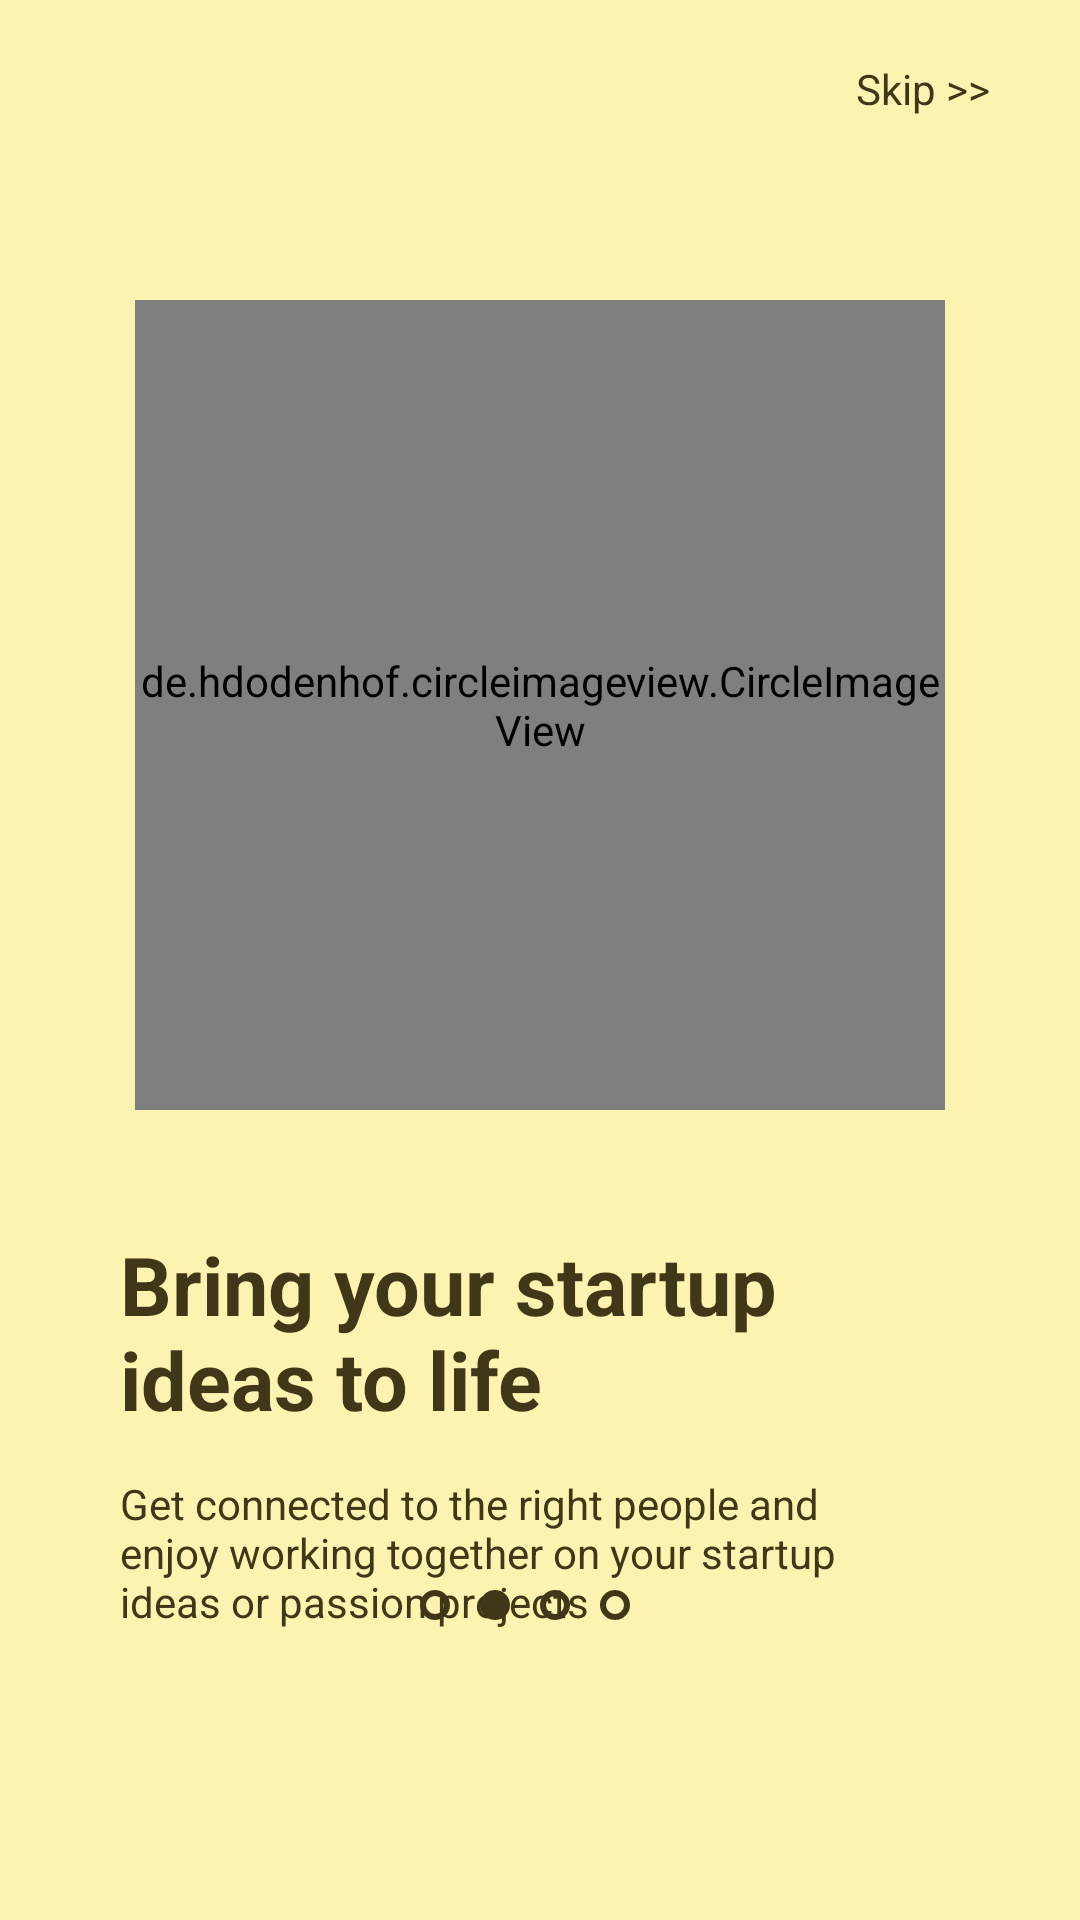

Write the Android layout XML for this screen, with the resource values it uses.
<!-- AndroidManifest.xml: application theme Theme.CommunityForDevelopers -->
<!-- res/layout/fragment_second_onboarding.xml -->
<?xml version="1.0" encoding="utf-8"?>
<androidx.constraintlayout.widget.ConstraintLayout xmlns:android="http://schemas.android.com/apk/res/android"
    xmlns:app="http://schemas.android.com/apk/res-auto"
    xmlns:tools="http://schemas.android.com/tools"
    android:layout_width="match_parent"
    android:layout_height="match_parent"
    android:background="#FDF3B0"
    tools:context=".fragments.SecondOnboardingFragment">

    <TextView
        android:id="@+id/btnSkip"
        android:layout_width="wrap_content"
        android:layout_height="wrap_content"
        android:layout_marginTop="20dp"
        android:layout_marginEnd="30dp"
        android:text="Skip &gt;&gt;"
        android:textColor="#3F3718"
        app:layout_constraintEnd_toEndOf="parent"
        app:layout_constraintTop_toTopOf="parent" />

    <de.hdodenhof.circleimageview.CircleImageView
        android:id="@+id/imageView"
        android:layout_width="270dp"
        android:layout_height="270dp"
        android:layout_marginTop="100dp"
        android:src="@drawable/onboarding_pic_2"
        app:layout_constraintEnd_toEndOf="parent"
        app:layout_constraintStart_toStartOf="parent"
        app:layout_constraintTop_toTopOf="parent" />

    <TextView
        android:id="@+id/tvHeading"
        android:layout_width="0dp"
        android:layout_height="wrap_content"
        android:layout_marginTop="40dp"
        android:layout_marginStart="40dp"
        android:layout_marginEnd="47dp"
        android:text="Bring your startup ideas to life"
        android:textColor="#3F3718"
        android:textSize="27dp"
        android:textStyle="bold"
        app:layout_constraintEnd_toEndOf="parent"
        app:layout_constraintStart_toStartOf="parent"
        app:layout_constraintTop_toBottomOf="@+id/imageView" />

    <TextView
        android:id="@+id/tvDescription"
        android:layout_width="0dp"
        android:layout_height="wrap_content"
        android:layout_marginTop="14dp"
        android:layout_marginStart="40dp"
        android:layout_marginEnd="70dp"
        android:text="Get connected to the right people and enjoy working together on your startup ideas or passion projects"
        android:textColor="#3F3718"
        android:textSize="14dp"
        app:layout_constraintEnd_toEndOf="parent"
        app:layout_constraintStart_toStartOf="parent"
        app:layout_constraintTop_toBottomOf="@+id/tvHeading" />

    <ImageView
        android:id="@+id/imageView2"
        android:layout_width="10dp"
        android:layout_height="10dp"
        android:layout_marginStart="100dp"
        android:layout_marginTop="70dp"
        android:layout_marginBottom="100dp"
        android:src="@drawable/circle_border"
        app:layout_constraintStart_toStartOf="@+id/tvDescription"
        app:layout_constraintBottom_toBottomOf="parent"/>

    <ImageView
        android:id="@+id/imageView4"
        android:layout_width="10dp"
        android:layout_height="10dp"
        android:layout_marginStart="10dp"
        android:layout_marginTop="70dp"
        android:layout_marginBottom="100dp"
        android:src="@drawable/solid_circle"
        app:layout_constraintStart_toEndOf="@+id/imageView2"
        app:layout_constraintBottom_toBottomOf="parent"/>

    <ImageView
        android:id="@+id/imageView5"
        android:layout_width="10dp"
        android:layout_height="10dp"
        android:src="@drawable/circle_border"
        android:layout_marginStart="10dp"
        android:layout_marginTop="70dp"
        android:layout_marginBottom="100dp"
        app:layout_constraintStart_toEndOf="@+id/imageView4"
        app:layout_constraintBottom_toBottomOf="parent"/>

    <ImageView
        android:id="@+id/imageView6"
        android:layout_width="10dp"
        android:layout_height="10dp"
        android:src="@drawable/circle_border"
        android:layout_marginStart="10dp"
        android:layout_marginTop="70dp"
        android:layout_marginBottom="100dp"
        app:layout_constraintStart_toEndOf="@+id/imageView5"
        app:layout_constraintBottom_toBottomOf="parent"/>

</androidx.constraintlayout.widget.ConstraintLayout>
<!-- resources referenced by this layout -->
<resources>
  <!-- drawable circle_border (drawable) -->
  <?xml version="1.0" encoding="utf-8"?>
  <shape xmlns:android="http://schemas.android.com/apk/res/android"
      android:shape="oval">
  
      <stroke
          android:width="2sp"
          android:color="#3F3718"/>
  
  </shape>
  <!-- drawable solid_circle (drawable) -->
  <shape xmlns:android="http://schemas.android.com/apk/res/android"
      android:shape="oval">
      <solid
          android:color="#3F3718"/>
  </shape>
  <style name="Theme.CommunityForDevelopers" parent="Theme.MaterialComponents.DayNight.DarkActionBar">
          
          <item name="colorPrimary">@color/confetti</item>
          <item name="colorPrimaryVariant">@color/corn</item>
          <item name="colorOnPrimary">@color/white</item>
          
          <item name="colorSecondary">@color/teal_200</item>
          <item name="colorSecondaryVariant">@color/teal_700</item>
          <item name="colorOnSecondary">@color/black</item>
          
          <item name="android:statusBarColor" tools:targetApi="l">?attr/colorPrimaryVariant</item>
          
      </style>
  <color name="confetti">#EDD261</color>
  <color name="corn">#F0C10A</color>
  <color name="white">#FFFFFFFF</color>
  <color name="teal_200">#FF03DAC5</color>
  <color name="teal_700">#FF018786</color>
  <color name="black">#FF000000</color>
</resources>
